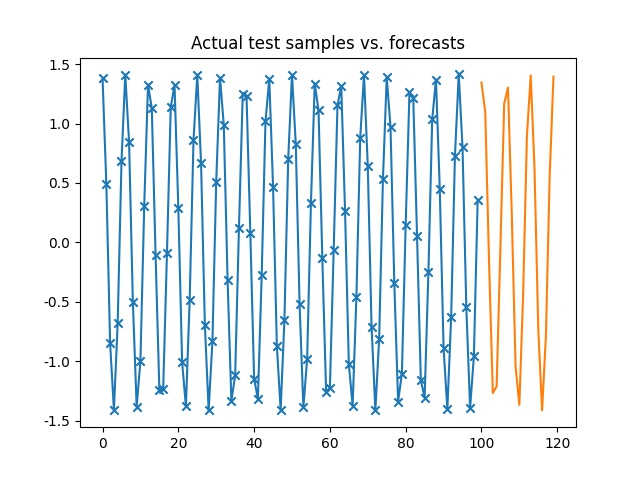

The data file committed next to this chart (first rows):
sinx, cosx, prediction
0.452, 0.892, 1.344
0.9948, 0.1016, 1.096
0.623, -0.7822, -0.1592
-0.3216, -0.9469, -1.268
-0.9705, -0.241, -1.211
-0.7271, 0.6865, -0.04066
0.1848, 0.9828, 1.168
0.9268, 0.3755, 1.302
0.8167, -0.577, 0.2397
-0.04424, -0.999, -1.043
-0.8646, -0.5025, -1.367
-0.89, 0.456, -0.434
-0.09718, 0.9953, 0.8981
0.785, 0.6195, 1.404
0.9454, -0.3258, 0.6196
0.2367, -0.9716, -0.7349
-0.6897, -0.7241, -1.414
-0.982, 0.1891, -0.7928
-0.3714, 0.9285, 0.5571
0.5806, 0.8142, 1.395
